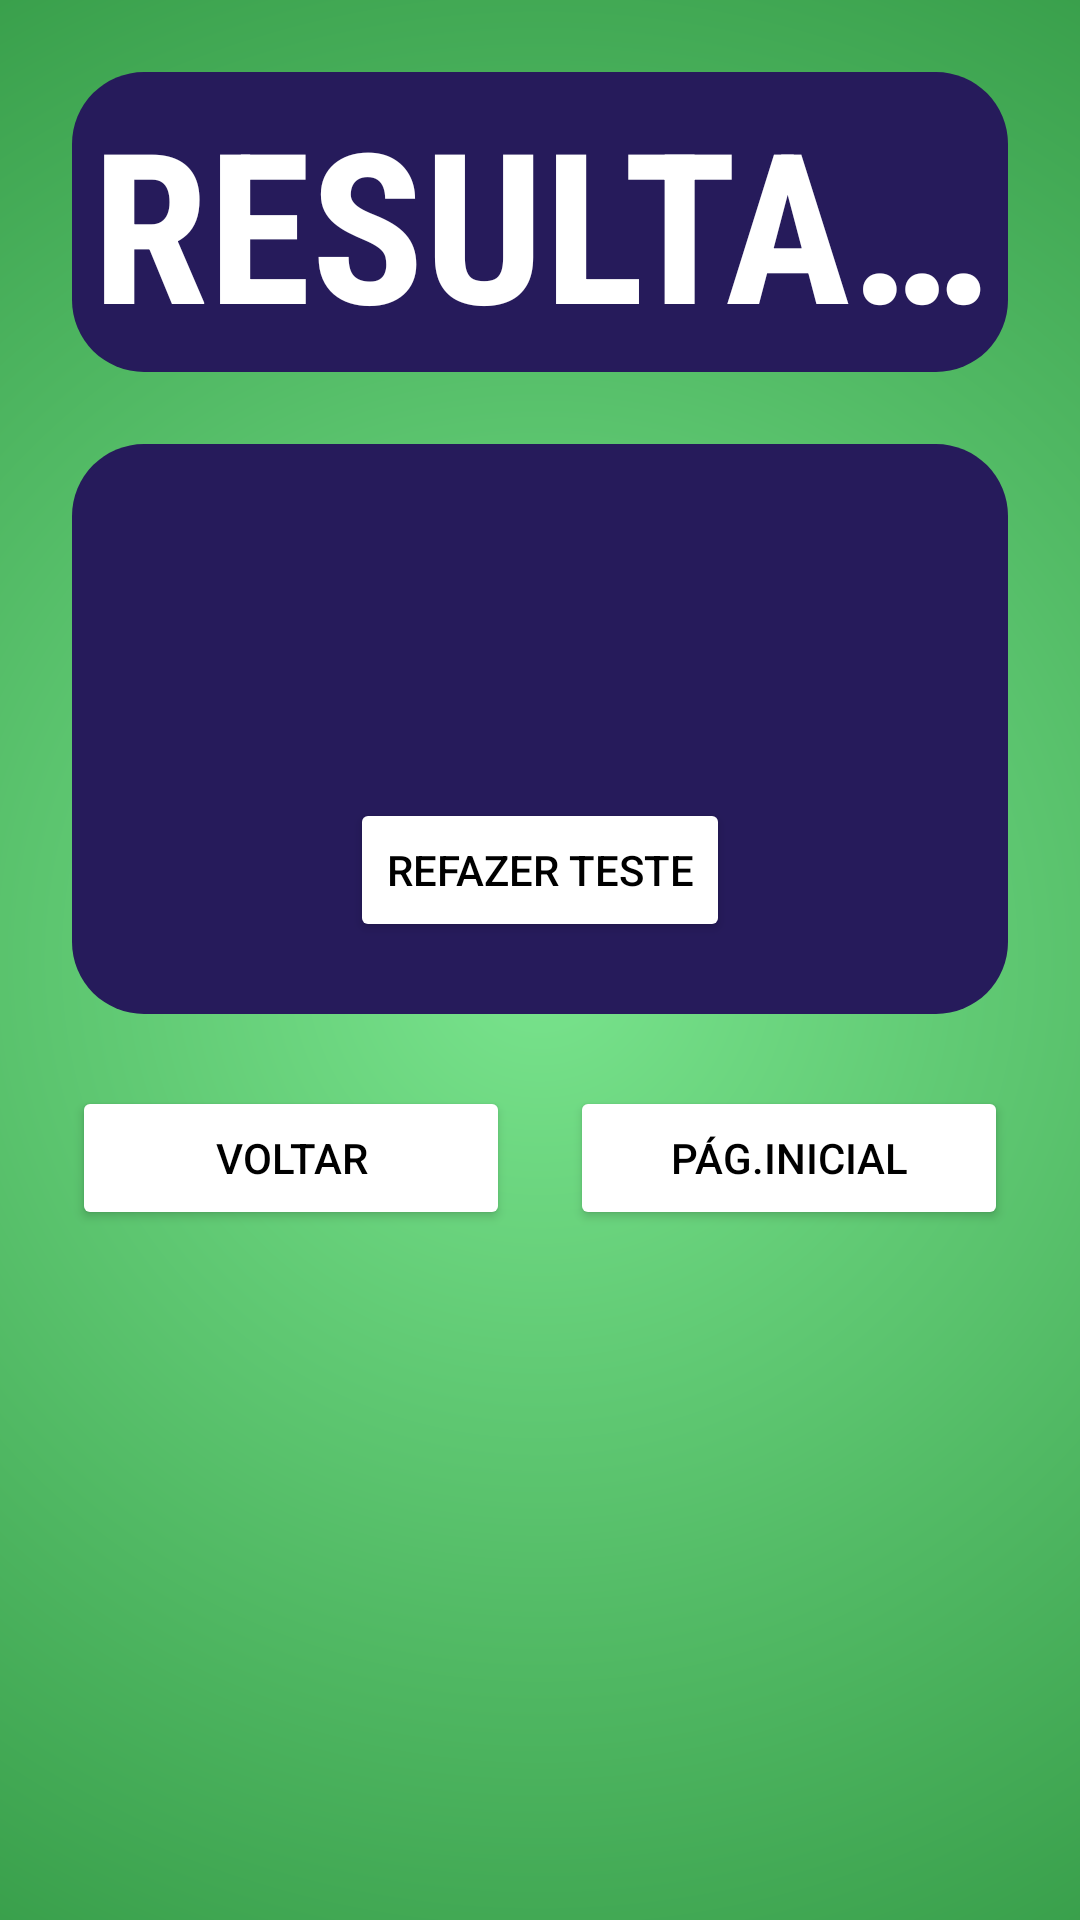

Android layout source for this screen:
<!-- AndroidManifest.xml: application theme Theme.InteresseIFRS -->
<!-- res/layout/activity_result.xml -->
<?xml version="1.0" encoding="utf-8"?>
<ScrollView xmlns:android="http://schemas.android.com/apk/res/android"
    xmlns:app="http://schemas.android.com/apk/res-auto"
    android:layout_width="match_parent"
    android:layout_height="match_parent"
    android:background="@drawable/background"
    android:fillViewport="true">

    <RelativeLayout
        android:layout_width="match_parent"
        android:layout_height="wrap_content"
        android:padding="24dp">

        
        <View
            android:id="@+id/header_view"
            android:layout_width="match_parent"
            android:layout_height="100dp"
            android:layout_marginBottom="24dp"
            android:background="@drawable/shape_layout"/>

        
        <TextView
            android:id="@+id/custom_text"
            android:layout_width="match_parent"
            android:layout_height="100dp"
            android:layout_alignTop="@id/header_view"
            android:layout_alignBottom="@id/header_view"
            android:ellipsize="end"
            android:fontFamily="sans-serif-condensed"
            android:gravity="center"
            android:maxLines="1"
            android:text="RESULTADO"
            android:textColor="#FFFFFF"
            android:textSize="70sp"
            android:textStyle="bold"
            android:onClick="custom_text"/>

        
        <LinearLayout
            android:id="@+id/content_container"
            android:layout_width="match_parent"
            android:layout_height="wrap_content"
            android:layout_below="@id/header_view"
            android:orientation="vertical"
            android:padding="24dp"
            android:background="@drawable/shape_layout">

            <TextView
                android:id="@+id/tvResultTitle"
                android:layout_width="match_parent"
                android:layout_height="wrap_content"
                android:textSize="24sp"
                android:textStyle="bold"
                android:textColor="#FFFFFF"
                android:gravity="center"
                android:layout_marginBottom="16dp"/>

            <TextView
                android:id="@+id/tvResultDescription"
                android:layout_width="match_parent"
                android:layout_height="wrap_content"
                android:textSize="16sp"
                android:textColor="#FFFFFF"
                android:layout_marginBottom="24dp"
                android:textAlignment="center"/>

            <Button
                android:id="@+id/btnRestart"
                android:layout_width="wrap_content"
                android:layout_height="wrap_content"
                android:layout_gravity="center_horizontal"
                android:text="Refazer teste"
                android:backgroundTint="@color/white"
                android:textColor="@color/black"/>

        </LinearLayout>

        
        <LinearLayout
            android:id="@+id/action_buttons"
            android:layout_width="match_parent"
            android:layout_height="wrap_content"
            android:layout_below="@id/content_container"
            android:layout_marginTop="24dp"
            android:orientation="horizontal"
            android:weightSum="2">

            <Button
                android:id="@+id/voltar"
                android:layout_width="0dp"
                android:layout_height="wrap_content"
                android:layout_weight="1"
                android:layout_marginEnd="10dp"
                android:backgroundTint="@color/white"
                android:onClick="voltar"
                android:text="Voltar"
                android:textColor="@color/black" />

            <Button
                android:id="@+id/home"
                android:layout_width="0dp"
                android:layout_height="wrap_content"
                android:layout_weight="1"
                android:layout_marginStart="10dp"
                android:backgroundTint="@color/white"
                android:onClick="home"
                android:text="Pág.Inicial"
                android:textColor="@color/black" />
        </LinearLayout>
    </RelativeLayout>
</ScrollView>
<!-- resources referenced by this layout -->
<resources>
  <color name="black">#000000</color>
  <color name="white">#ffffff</color>
  <!-- drawable background (drawable) -->
  <?xml version="1.0" encoding="utf-8"?>
  <shape xmlns:android="http://schemas.android.com/apk/res/android">
      <gradient
          android:type="radial"
          android:gradientRadius="400dp"
          android:centerX="0.5"
          android:centerY="0.5"
          android:startColor="#79E48D"
          android:endColor="#349a46"/>
  </shape>
  <!-- drawable shape_layout (drawable) -->
  <?xml version="1.0" encoding="utf-8"?>
  <layer-list xmlns:android="http://schemas.android.com/apk/res/android">
      <item>
          <shape android:shape="rectangle">
              <solid android:color="#261B5B"/>
              <corners android:radius="24dp"/>
          </shape>
      </item>
  </layer-list>
  <style name="Theme.InteresseIFRS" parent="Base.Theme.InteresseIFRS" />
  <style name="Base.Theme.InteresseIFRS" parent="Theme.Material3.DayNight.NoActionBar">
          
          
      </style>
</resources>
